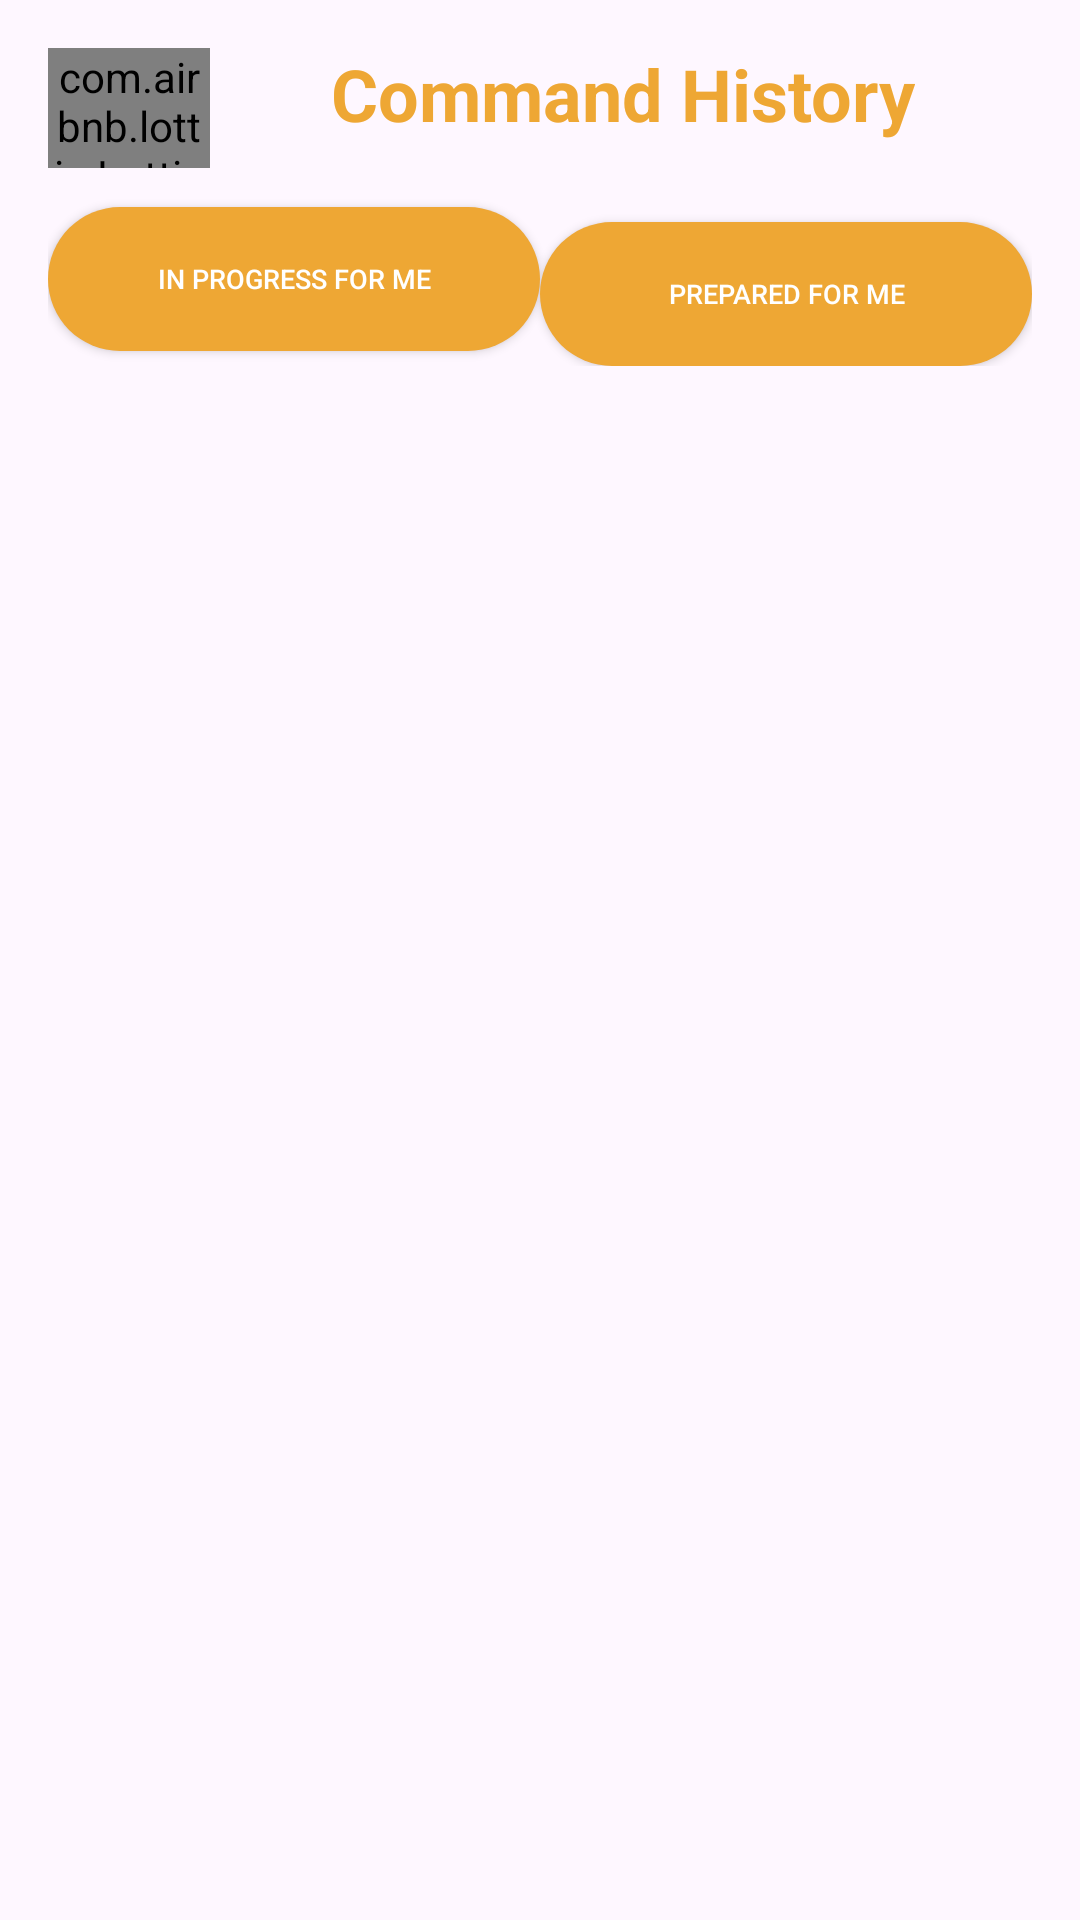

Here is an Android app screen rendered from its layout file. Give the layout XML and the strings, colors and styles it references.
<!-- AndroidManifest.xml: activity theme Theme.Dishwishfrontend.NoActionBar -->
<!-- res/layout/activity_history.xml -->
<?xml version="1.0" encoding="utf-8"?>
<androidx.constraintlayout.widget.ConstraintLayout xmlns:android="http://schemas.android.com/apk/res/android"
    xmlns:app="http://schemas.android.com/apk/res-auto"
    xmlns:tools="http://schemas.android.com/tools"
    android:layout_width="match_parent"
    android:layout_height="match_parent">

    
    <RelativeLayout
        android:layout_width="match_parent"
        android:layout_height="match_parent"
        android:padding="16dp"
        tools:context=".history_folder.HistoryActivity">

        <LinearLayout
            android:layout_width="match_parent"
            android:layout_height="50dp"
            android:orientation="horizontal">

            <com.airbnb.lottie.LottieAnimationView
                android:id="@+id/animation"
                android:layout_width="54dp"
                android:layout_height="40dp"
                android:layout_gravity="top"
                android:layout_marginTop="0dp"
                android:layout_marginRight="60dp"
                app:lottie_autoPlay="true"
                app:lottie_loop="true"
                app:lottie_rawRes="@raw/returnarrow"
                tools:layout_editor_absoluteX="75dp"
                tools:layout_editor_absoluteY="46dp" />

            <TextView
                android:layout_width="wrap_content"
                android:layout_height="40dp"
                android:text="Command History"
                android:textSize="24sp"
                android:layout_marginLeft="-20dp"
                android:textStyle="bold"
                android:layout_gravity="center"
                android:layout_centerHorizontal="true"
                android:layout_marginBottom="16dp"
                android:layout_marginTop="10dp"
                android:id="@+id/title"
                android:textColor="@color/principalColor"/>
        </LinearLayout>

        <LinearLayout
            android:id="@+id/buttons_bar"
            android:layout_width="match_parent"
            android:layout_height="wrap_content"
            android:layout_marginTop="50dp"
            android:orientation="horizontal">

            <androidx.appcompat.widget.AppCompatButton
                android:id="@+id/btnInProgress"
                android:layout_width="0dp"
                android:layout_height="wrap_content"
                android:layout_marginTop="3dp"
                android:layout_marginEnd="0dp"
                android:text="In Progress For Me"
                android:textSize="9dp"
                android:visibility="visible"
                android:background="@drawable/custom_rounded_back_shape"
                android:textColor="@color/white"
                android:backgroundTint="@color/principalColor"
                android:layout_weight="1"/>

            <androidx.appcompat.widget.AppCompatButton
                android:id="@+id/btnPrepared"
                android:layout_width="0dp"
                android:layout_height="wrap_content"
                android:layout_marginTop="8dp"
                android:layout_marginEnd="0dp"
                android:background="@drawable/custom_rounded_back_shape"
                android:text="Prepared For Me"
                android:textSize="9dp"
                android:textColor="@color/white"
                android:backgroundTint="@color/principalColor"
                android:visibility="visible"
                android:layout_weight="1"/>

            <androidx.appcompat.widget.AppCompatButton
                android:id="@+id/btnPreparedByMe"
                android:layout_width="0dp"
                android:layout_height="wrap_content"
                android:layout_marginTop="8dp"
                android:layout_marginEnd="0dp"
                android:background="@drawable/custom_rounded_back_shape"
                android:text="Prepared By Me"
                android:textColor="@color/white"
                android:backgroundTint="@color/principalColor"
                android:textSize="9dp"
                android:visibility="gone"
                android:layout_weight="1"/>

            <androidx.appcompat.widget.AppCompatButton
                android:id="@+id/btnInProgressByMe"
                android:layout_width="0dp"
                android:layout_height="wrap_content"
                android:layout_marginTop="8dp"
                android:layout_marginEnd="0dp"
                android:text="In Progress By Me"
                android:textSize="9dp"
                android:visibility="gone"
                android:backgroundTint="@color/principalColor"
                android:background="@drawable/custom_rounded_back_shape"
                android:textColor="@color/white"
                android:layout_weight="1"/>

        </LinearLayout>


        <GridView
            android:id="@+id/gridViewDishes"
            android:layout_width="match_parent"
            android:layout_height="wrap_content"
            android:layout_below="@id/buttons_bar"
            android:layout_marginTop="16dp"
            android:numColumns="2"
            android:verticalSpacing="15dp"/>

    </RelativeLayout>

</androidx.constraintlayout.widget.ConstraintLayout>
<!-- resources referenced by this layout -->
<resources>
  <color name="principalColor">#EEA734</color>
  <color name="white">#FFFFFFFF</color>
  <!-- drawable custom_rounded_back_shape (drawable) -->
  <?xml version="1.0" encoding="utf-8"?>
  <selector xmlns:android="http://schemas.android.com/apk/res/android">
  <item android:state_enabled="true" android:state_focused="true">
      <shape android:shape="rectangle">
          <solid android:color="@android:color/white"/>
          <corners android:radius="50dp"/>
          <stroke android:color="@color/principalColor" android:width="1dp"/>
      </shape>
  </item>
  <item android:state_enabled="true">
      <shape android:shape="rectangle">
          <solid android:color="@android:color/white"/>
          <corners android:radius="50dp"/>
          <stroke android:color="@android:color/darker_gray" android:width="0dp"/>
      </shape>
  </item>
  </selector>
  <style name="Theme.Dishwishfrontend.NoActionBar">
          <item name="windowActionBar">false</item>
          <item name="windowNoTitle">true</item>
      </style>
</resources>
